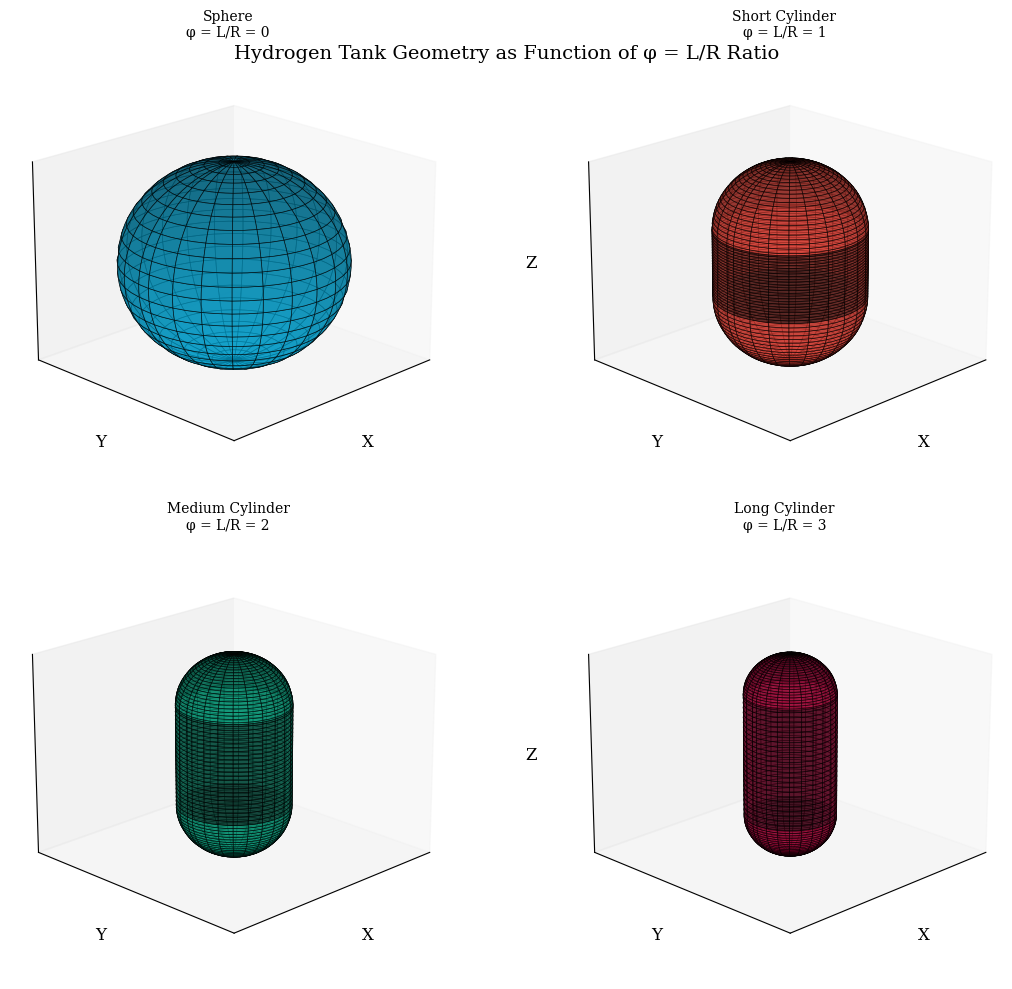
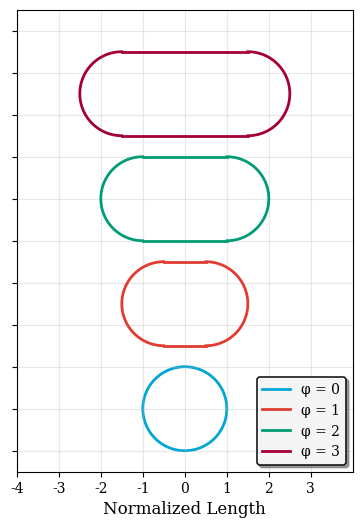
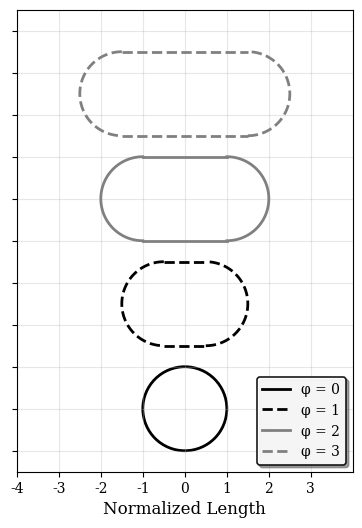

The script that saved these images, in order:
"""
Phi Tank Visualization Script

This script visualizes four cylindrical tanks with hemispherical domes as a function
of their L/R ratio (phi). The tanks are shown for phi = 0, 1, 2, 3 where:
- phi = L/R (length of cylindrical section / radius)
- phi = 0 corresponds to a sphere
- R = 1 for all tanks (normalized)

This is a standalone script that can be run directly to generate and display the visualizations. It is not used as module in the main project.

"""

import numpy as np
import matplotlib.pyplot as plt
from mpl_toolkits.mplot3d import Axes3D
import os


class MyCycler:
    def __init__(self):
        self.colors = ["#00A6D6", "#E03C31", "#009B77", "#A50034"]  # Delft colors

def set_font():
    """Set a serif font, preferring Cambria if installed.

    Note: This project intentionally does not bundle proprietary font files.
    """
    import matplotlib.font_manager as fm

    available_fonts = {f.name for f in fm.fontManager.ttflist}

    if 'Cambria' in available_fonts:
        plt.rcParams['font.family'] = 'Cambria'
    else:
        preferred_fonts = ['Times New Roman', 'Georgia', 'Times', 'Palatino', 'DejaVu Serif']
        selected_font = 'serif'
        for font in preferred_fonts:
            if font in available_fonts:
                selected_font = font
                break
        plt.rcParams['font.family'] = selected_font

    plt.rcParams['font.size'] = 10
    plt.rcParams['axes.labelsize'] = 12
    plt.rcParams['axes.titlesize'] = 12
    plt.rcParams['legend.fontsize'] = 10
    plt.rcParams['xtick.labelsize'] = 10
    plt.rcParams['ytick.labelsize'] = 10

FIGURE_WIDTH = 10.0
FIGURE_HEIGHT = 8.8
CM2INCH = 0.393701


class TankGeometry:
    """Class to define tank geometry based on phi ratio"""

    def __init__(self, phi: float, radius: float = 1.0):
        """
        Initialize tank geometry

        Args:
            phi: L/R ratio where L is cylindrical length, R is radius
            radius: Tank radius (default = 1.0 for normalized visualization)
        """
        self.phi = phi
        self.radius = radius
        self.cylinder_length = phi * radius
        self.total_length = self.cylinder_length + 2 * radius  # Include both dome radii

    def get_cylinder_surface(self, n_points: int = 50):
        """Generate cylinder surface coordinates"""
        if self.phi == 0:  # Sphere case
            return None, None, None

        theta = np.linspace(0, 2 * np.pi, n_points)
        z = np.linspace(0, self.cylinder_length, n_points)
        theta_grid, z_grid = np.meshgrid(theta, z)

        x_cyl = self.radius * np.cos(theta_grid)
        y_cyl = self.radius * np.sin(theta_grid)
        z_cyl = z_grid + self.radius  # Offset by radius (bottom dome)

        return x_cyl, y_cyl, z_cyl

    def get_dome_surface(self, top_dome: bool = True, n_points: int = 50):
        """Generate hemispherical dome surface coordinates"""
        u = np.linspace(0, 2 * np.pi, n_points)

        if self.phi == 0:  # Full sphere
            v = np.linspace(0, np.pi, n_points)
        else:  # Hemisphere
            v = np.linspace(0, np.pi/2, n_points) if top_dome else np.linspace(np.pi/2, np.pi, n_points)

        u_grid, v_grid = np.meshgrid(u, v)

        x_dome = self.radius * np.sin(v_grid) * np.cos(u_grid)
        y_dome = self.radius * np.sin(v_grid) * np.sin(u_grid)
        z_dome = self.radius * np.cos(v_grid)

        if self.phi > 0:  # Offset domes for cylindrical tanks
            if top_dome:
                z_dome = z_dome + self.radius + self.cylinder_length
            else:
                z_dome = z_dome + self.radius
        else:  # For sphere (phi=0), center at origin
            z_dome = z_dome + self.radius

        return x_dome, y_dome, z_dome


def create_tank_subplot(ax, tank_geo: TankGeometry, color: str, title: str):
    """Create a 3D subplot for a single tank"""

    # Plot cylinder (if phi > 0)
    if tank_geo.phi > 0:
        x_cyl, y_cyl, z_cyl = tank_geo.get_cylinder_surface()
        ax.plot_surface(x_cyl, y_cyl, z_cyl, color=color, alpha=0.7,
                       rstride=2, cstride=2, linewidth=0.5, edgecolor='black', linewidths=0.1)

        # Plot top dome
        x_top, y_top, z_top = tank_geo.get_dome_surface(top_dome=True)
        ax.plot_surface(x_top, y_top, z_top, color=color, alpha=0.7,
                       rstride=2, cstride=2, linewidth=0.5, edgecolor='black', linewidths=0.1)

        # Plot bottom dome
        x_bot, y_bot, z_bot = tank_geo.get_dome_surface(top_dome=False)
        ax.plot_surface(x_bot, y_bot, z_bot, color=color, alpha=0.7,
                       rstride=2, cstride=2, linewidth=0.5, edgecolor='black', linewidths=0.1)
    else:
        # Plot full sphere for phi = 0
        x_sphere, y_sphere, z_sphere = tank_geo.get_dome_surface()
        ax.plot_surface(x_sphere, y_sphere, z_sphere, color=color, alpha=0.7,
                       rstride=2, cstride=2, linewidth=0.5, edgecolor='black', linewidths=0.1)

    # Set equal aspect ratio and limits
    max_dim = max(tank_geo.radius * 1.2, tank_geo.total_length * 0.6)
    ax.set_xlim([-max_dim, max_dim])
    ax.set_ylim([-max_dim, max_dim])
    ax.set_zlim([0, tank_geo.total_length])

    # Set labels and title
    ax.set_xlabel('X')
    ax.set_ylabel('Y')
    ax.set_zlabel('Z')
    ax.set_title(f'{title}\nφ = L/R = {tank_geo.phi}', fontsize=10, pad=10)

    # Remove axis ticks for cleaner look
    ax.set_xticks([])
    ax.set_yticks([])
    ax.set_zticks([])

    # Set viewing angle for better visualization
    ax.view_init(elev=20, azim=45)


def create_phi_comparison_plot():
    """Create a 2x2 subplot showing tanks for phi = 0, 1, 2, 3"""

    # Set up the plotting style
    set_font()
    colors = MyCycler().colors[:4]  # Use first 4 Delft colors
    phi_values = [0, 1, 2, 3]
    tank_names = ['Sphere', 'Short Cylinder', 'Medium Cylinder', 'Long Cylinder']

    # Create figure with 2x2 subplots
    fig = plt.figure(figsize=(12, 10))

    for i, (phi, name, color) in enumerate(zip(phi_values, tank_names, colors)):
        ax = fig.add_subplot(2, 2, i+1, projection='3d')
        tank_geo = TankGeometry(phi=phi, radius=1.0)
        create_tank_subplot(ax, tank_geo, color, name)

    plt.tight_layout()
    plt.suptitle('Hydrogen Tank Geometry as Function of φ = L/R Ratio',
                 fontsize=14, y=0.95)

    return fig


def create_side_view_comparison():
    """Create a 2D side view comparison of all tank geometries"""

    set_font()
    colors = MyCycler().colors[:4]
    phi_values = [0, 1, 2, 3]

    # Make figure wider than tall (landscape orientation)
    fig, ax = plt.subplots(1, 1, figsize=(12, 6))

    y_offset = 0
    spacing = 2.5

    for phi, color in zip(phi_values, colors):
        tank_geo = TankGeometry(phi=phi, radius=1.0)

        # Draw tank outline
        if phi == 0:  # Sphere
            circle = plt.Circle((0, y_offset), tank_geo.radius,
                              fill=False, color=color, linewidth=2)
            ax.add_patch(circle)
        else:  # Cylinder with domes
            # Draw only horizontal lines of cylinder (no vertical sides)
            rect_width = tank_geo.cylinder_length
            # Top horizontal line
            ax.plot([-rect_width/2, rect_width/2],
                   [y_offset + tank_geo.radius, y_offset + tank_geo.radius],
                   color=color, linewidth=2, linestyle='-', marker='')
            # Bottom horizontal line
            ax.plot([-rect_width/2, rect_width/2],
                   [y_offset - tank_geo.radius, y_offset - tank_geo.radius],
                   color=color, linewidth=2, linestyle='-', marker='')

            # Draw only curved parts of semicircles (no straight diameter)
            # Left semicircle - draw as arc only
            theta_left = np.linspace(np.pi/2, 3*np.pi/2, 100)
            x_left = -rect_width/2 + tank_geo.radius * np.cos(theta_left)
            y_left = y_offset + tank_geo.radius * np.sin(theta_left)
            ax.plot(x_left, y_left, color=color, linewidth=2, linestyle='-', marker='')

            # Right semicircle - draw as arc only
            theta_right = np.linspace(3*np.pi/2, 5*np.pi/2, 100)
            x_right = rect_width/2 + tank_geo.radius * np.cos(theta_right)
            y_right = y_offset + tank_geo.radius * np.sin(theta_right)
            ax.plot(x_right, y_right, color=color, linewidth=2, linestyle='-', marker='')

        # Add to legend with solid line only (no markers)
        ax.plot([], [], color=color, linewidth=2, linestyle='-', marker='', label=f'φ = {phi}')

        y_offset += spacing

    # Set equal aspect ratio and limits for vertical layout
    ax.set_xlim(-4, 4)
    ax.set_ylim(-1.5, 9.5)
    ax.set_aspect('equal')
    ax.grid(True, alpha=0.3)
    # Place legend on plot but out of the way with 3D shadow effect
    legend = ax.legend(loc='lower right', frameon=True, fancybox=True,
                      shadow=True, framealpha=0.9, edgecolor='black')
    # Additional styling for 3D effect
    legend.get_frame().set_facecolor('white')
    legend.get_frame().set_linewidth(1.2)
    ax.set_xlabel('Normalized Length')
    # ax.set_ylabel('Tank Position')
    # Set y-ticks for grid but hide the labels
    y_ticks = np.arange(-1, 10, 1)  # Y-ticks every 1 unit from -1 to 9
    ax.set_yticks(y_ticks)
    x_ticks = np.arange(-4, 4, 1)  # X-ticks every 1 unit from -4 to 4
    ax.set_xticks(x_ticks)
    ax.set_yticklabels([])  # Hide the labels but keep the tick positions for grid
    # Remove title as requested

    return fig


def create_side_view_comparison_greyscale():
    """Create a 2D side view comparison of all tank geometries in greyscale"""

    set_font()
    phi_values = [0, 1, 2, 3]

    # Define greyscale colors and line styles
    # black solid, black dashed, grey solid, grey dashed
    colors = ['black', 'black', 'grey', 'grey']
    linestyles = ['-', '--', '-', '--']

    # Make figure wider than tall (landscape orientation)
    fig, ax = plt.subplots(1, 1, figsize=(12, 6))

    y_offset = 0
    spacing = 2.5

    for phi, color, linestyle in zip(phi_values, colors, linestyles):
        tank_geo = TankGeometry(phi=phi, radius=1.0)

        # Draw tank outline
        if phi == 0:  # Sphere
            circle = plt.Circle((0, y_offset), tank_geo.radius,
                              fill=False, color=color, linewidth=2, linestyle=linestyle)
            ax.add_patch(circle)
        else:  # Cylinder with domes
            # Draw only horizontal lines of cylinder (no vertical sides)
            rect_width = tank_geo.cylinder_length
            # Top horizontal line
            ax.plot([-rect_width/2, rect_width/2],
                   [y_offset + tank_geo.radius, y_offset + tank_geo.radius],
                   color=color, linewidth=2, linestyle=linestyle, marker='')
            # Bottom horizontal line
            ax.plot([-rect_width/2, rect_width/2],
                   [y_offset - tank_geo.radius, y_offset - tank_geo.radius],
                   color=color, linewidth=2, linestyle=linestyle, marker='')

            # Draw only curved parts of semicircles (no straight diameter)
            # Left semicircle - draw as arc only
            theta_left = np.linspace(np.pi/2, 3*np.pi/2, 100)
            x_left = -rect_width/2 + tank_geo.radius * np.cos(theta_left)
            y_left = y_offset + tank_geo.radius * np.sin(theta_left)
            ax.plot(x_left, y_left, color=color, linewidth=2, linestyle=linestyle, marker='')

            # Right semicircle - draw as arc only
            theta_right = np.linspace(3*np.pi/2, 5*np.pi/2, 100)
            x_right = rect_width/2 + tank_geo.radius * np.cos(theta_right)
            y_right = y_offset + tank_geo.radius * np.sin(theta_right)
            ax.plot(x_right, y_right, color=color, linewidth=2, linestyle=linestyle, marker='')

        # Add to legend with appropriate style (no markers)
        ax.plot([], [], color=color, linewidth=2, linestyle=linestyle, marker='', label=f'φ = {phi}')

        y_offset += spacing

    # Set equal aspect ratio and limits for vertical layout
    ax.set_xlim(-4, 4)
    ax.set_ylim(-1.5, 9.5)
    ax.set_aspect('equal')
    ax.grid(True, alpha=0.3)
    # Place legend on plot but out of the way with 3D shadow effect
    legend = ax.legend(loc='lower right', frameon=True, fancybox=True,
                      shadow=True, framealpha=0.9, edgecolor='black')
    # Additional styling for 3D effect
    legend.get_frame().set_facecolor('white')
    legend.get_frame().set_linewidth(1.2)
    ax.set_xlabel('Normalized Length')
    # ax.set_ylabel('Tank Position')
    # Set y-ticks for grid but hide the labels
    y_ticks = np.arange(-1, 10, 1)  # Y-ticks every 1 unit from -1 to 9
    ax.set_yticks(y_ticks)
    x_ticks = np.arange(-4, 4, 1)  # X-ticks every 1 unit from -4 to 4
    ax.set_xticks(x_ticks)
    ax.set_yticklabels([])  # Hide the labels but keep the tick positions for grid
    # Remove title as requested

    return fig


def show_figures():
    """Generate and display both visualization figures without saving"""

    print("Generating tank phi ratio visualizations...")

    # Create and display 3D comparison plot
    fig_3d = create_phi_comparison_plot()

    # Create and display 2D side view comparison
    fig_2d = create_side_view_comparison()

    # Create and display 2D side view comparison in greyscale
    fig_2d_grey = create_side_view_comparison_greyscale()

    print("✓ Figures generated and ready to display")

    return fig_3d, fig_2d, fig_2d_grey


def visualize_single_tank(phi: float, radius: float = 1.0, color: str = None,
                          title: str = None, show_plot: bool = True):
    """
    Create a 3D visualization of a single tank with given phi ratio

    Args:
        phi: L/R ratio (0 = sphere, >0 = cylinder with domes)
        radius: Tank radius (default = 1.0)
        color: Tank color (default uses Delft blue)
        title: Plot title (default based on phi value)
        show_plot: Whether to display the plot (default True)

    Returns:
        matplotlib.figure.Figure: The generated figure
    """
    if color is None:
        color = "#00A6D6"  # Delft Blue

    if title is None:
        if phi == 0:
            title = f"Sphere (φ = {phi})"
        else:
            title = f"Cylindrical Tank (φ = {phi})"

    # Create figure and 3D axis
    fig = plt.figure(figsize=(8, 6))
    ax = fig.add_subplot(111, projection='3d')

    # Create and plot tank geometry
    tank_geo = TankGeometry(phi=phi, radius=radius)
    create_tank_subplot(ax, tank_geo, color, title)

    if show_plot:
        plt.show()

    return fig


def get_tank_volume(phi: float, radius: float = 1.0):
    """
    Calculate the volume of a tank with given phi ratio

    Args:
        phi: L/R ratio
        radius: Tank radius

    Returns:
        float: Tank volume
    """
    if phi == 0:
        # Sphere volume: (4/3) * π * r³
        return (4/3) * np.pi * radius**3
    else:
        # Cylinder volume + 2 hemisphere volumes
        cylinder_vol = np.pi * radius**2 * (phi * radius)  # πr²L where L = φr
        sphere_vol = (4/3) * np.pi * radius**3  # Two hemispheres = one sphere
        return cylinder_vol + sphere_vol


def get_tank_surface_area(phi: float, radius: float = 1.0):
    """
    Calculate the surface area of a tank with given phi ratio

    Args:
        phi: L/R ratio
        radius: Tank radius

    Returns:
        float: Tank surface area
    """
    if phi == 0:
        # Sphere surface area: 4πr²
        return 4 * np.pi * radius**2
    else:
        # Cylinder surface + 2 hemisphere surfaces
        cylinder_area = 2 * np.pi * radius * (phi * radius)  # 2πrL where L = φr
        sphere_area = 4 * np.pi * radius**2  # Two hemispheres = one sphere surface
        return cylinder_area + sphere_area


def main():
    """Main function to demonstrate the tank phi visualization"""

    print("Hydrogen Tank φ (L/R) Ratio Visualization")
    print("=" * 45)
    print("φ = 0: Sphere")
    print("φ = 1: Short cylindrical tank (L = R)")
    print("φ = 2: Medium cylindrical tank (L = 2R)")
    print("φ = 3: Long cylindrical tank (L = 3R)")
    print()

    # Display volume and surface area information
    phi_values = [0, 1, 2, 3]
    print("Tank Properties (R = 1):")
    print("-" * 40)
    for phi in phi_values:
        vol = get_tank_volume(phi)
        area = get_tank_surface_area(phi)
        vol_ratio = vol / get_tank_volume(0)  # Relative to sphere
        area_ratio = area / get_tank_surface_area(0)  # Relative to sphere
        print(f"φ = {phi}: Volume = {vol:.3f} ({vol_ratio:.2f}×), Surface = {area:.3f} ({area_ratio:.2f}×)")
    print()

    # Generate and display figures
    fig_3d, fig_2d, fig_2d_grey = show_figures()

    # Save the greyscale version
    fig_2d_grey.savefig("phi_geom_greyscale.png", dpi=300, bbox_inches='tight',
                       facecolor='white', edgecolor='none')
    print("✓ Greyscale figure saved to: phi_geom_greyscale.png")

    # Display the plots
    plt.show()

    return fig_3d, fig_2d, fig_2d_grey


def generate_greyscale_phi_plot(save_path=None):
    """Generate and save the greyscale 2D side view comparison"""

    print("Generating greyscale tank phi ratio visualization...")

    # Create greyscale 2D side view comparison
    fig_grey = create_side_view_comparison_greyscale()

    # Save the plot if path provided
    if save_path:
        fig_grey.savefig(save_path, dpi=300, bbox_inches='tight',
                        facecolor='white', edgecolor='none')
        print(f"✓ Greyscale figure saved to: {save_path}")
    else:
        # Default save location
        default_path = "phi_geom_greyscale.png"
        fig_grey.savefig(default_path, dpi=300, bbox_inches='tight',
                        facecolor='white', edgecolor='none')
        print(f"✓ Greyscale figure saved to: {default_path}")

    print("✓ Greyscale figure generated and ready to display")

    # Display the plot
    plt.show()

    return fig_grey


if __name__ == "__main__":
    # Check if user wants only greyscale plot
    import sys
    if len(sys.argv) > 1 and sys.argv[1] == '--greyscale':
        generate_greyscale_phi_plot()
    else:
        main()
